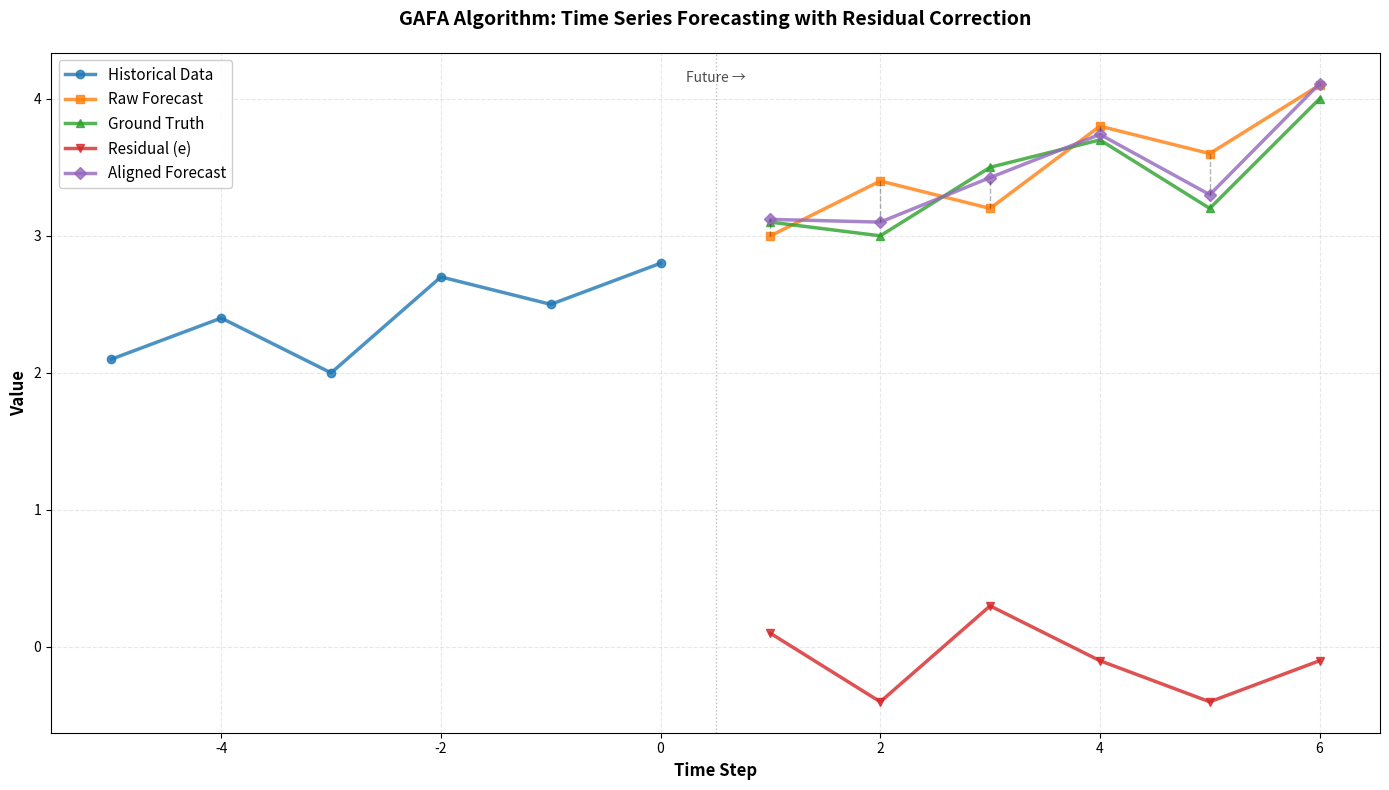
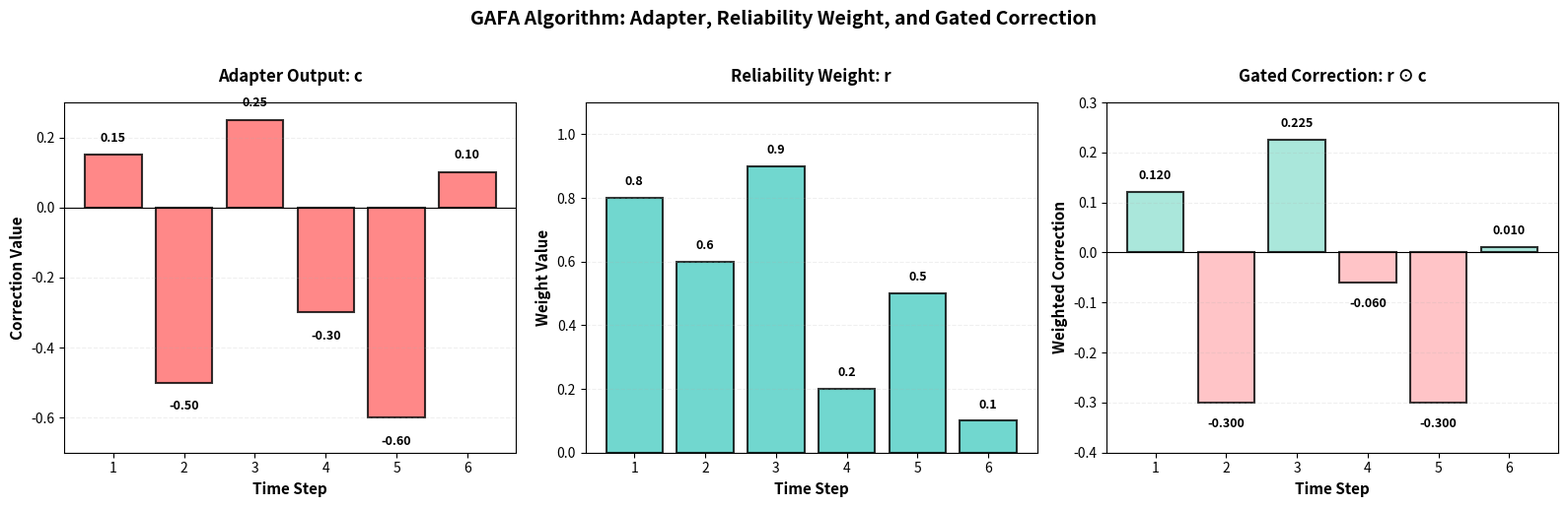
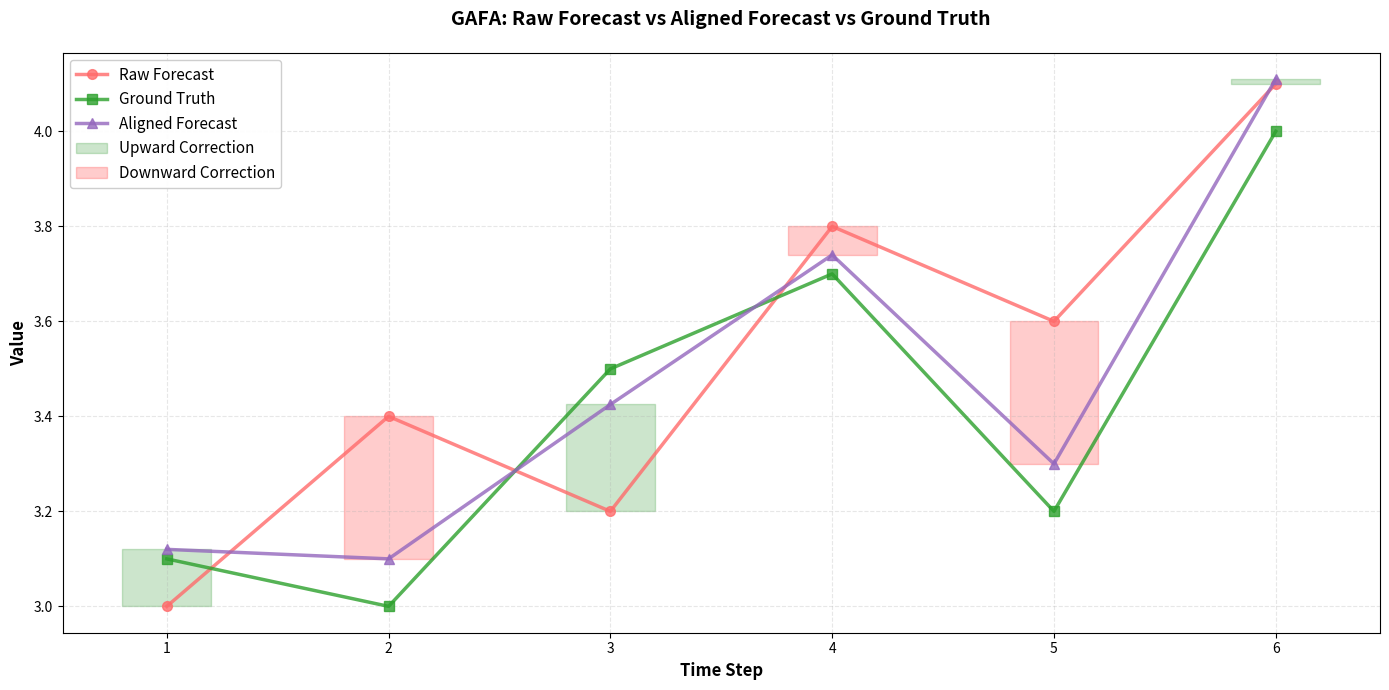

These charts were generated, in order, by the following Python code:
import matplotlib.pyplot as plt
import matplotlib.patches as mpatches
from matplotlib.patches import FancyBboxPatch
import numpy as np
import io
from pathlib import Path

# 数据来自 markdown
history = [2.1, 2.4, 2.0, 2.7, 2.5, 2.8]
x_raw = [3.0, 3.4, 3.2, 3.8, 3.6, 4.1]
x_true = [3.1, 3.0, 3.5, 3.7, 3.2, 4.0]
residual_e = [0.1, -0.4, 0.3, -0.1, -0.4, -0.1]
adapter_c = [0.15, -0.50, 0.25, -0.30, -0.60, 0.10]
reliability_r = [0.8, 0.6, 0.9, 0.2, 0.5, 0.1]
weighted_correction = [0.12, -0.30, 0.225, -0.06, -0.30, 0.01]
x_align = [3.12, 3.10, 3.425, 3.74, 3.30, 4.11]

# 时间步
steps = np.arange(1, 7)
history_steps = np.arange(-5, 1)

# ============ 第一部分：折线图 ============
fig1, ax1 = plt.subplots(figsize=(14, 8))

# 绘制历史值
ax1.plot(history_steps, history, 'o-', linewidth=2.5, markersize=6, 
         color='#1f77b4', label='Historical Data', alpha=0.8)

# 绘制原始预测
ax1.plot(steps, x_raw, 's-', linewidth=2.5, markersize=6, 
         color='#ff7f0e', label='Raw Forecast', alpha=0.8)

# 绘制真实值
ax1.plot(steps, x_true, '^-', linewidth=2.5, markersize=6, 
         color='#2ca02c', label='Ground Truth', alpha=0.8)

# 绘制残差
ax1.plot(steps, residual_e, 'v-', linewidth=2.5, markersize=6, 
         color='#d62728', label='Residual (e)', alpha=0.8)

# 绘制最终对齐预测
ax1.plot(steps, x_align, 'D-', linewidth=2.5, markersize=6, 
         color='#9467bd', label='Aligned Forecast', alpha=0.8)

# 添加虚线连接原始预测和对齐预测，显示修正部分
for i, step in enumerate(steps):
    if weighted_correction[i] != 0:
        ax1.plot([step, step], [x_raw[i], x_align[i]], 'k--', alpha=0.3, linewidth=1)

ax1.set_xlabel('Time Step', fontsize=12, fontweight='bold')
ax1.set_ylabel('Value', fontsize=12, fontweight='bold')
ax1.set_title('GAFA Algorithm: Time Series Forecasting with Residual Correction', 
              fontsize=14, fontweight='bold', pad=20)
ax1.legend(loc='upper left', fontsize=11, framealpha=0.95)
ax1.grid(True, alpha=0.3, linestyle='--')
ax1.axvline(x=0.5, color='gray', linestyle=':', alpha=0.5, linewidth=1)
ax1.text(0.5, ax1.get_ylim()[1]*0.95, 'Future →', ha='center', fontsize=10, alpha=0.7)

plt.tight_layout()
plt.savefig('gafa_timeseries_lines.svg', format='svg', dpi=300, bbox_inches='tight')
plt.savefig('gafa_timeseries_lines.png', format='png', dpi=300, bbox_inches='tight')
print("✓ Saved: gafa_timeseries_lines.svg & .png")
plt.close()

# ============ 第二部分：柱状图 ============
fig2, axes = plt.subplots(1, 3, figsize=(16, 5))

# 颜色定义
color_adapter = '#FF6B6B'      # 红色
color_reliability = '#4ECDC4'  # 青色
color_weighted = '#95E1D3'     # 浅绿色

# 1. Adapter 输出 (c)
ax = axes[0]
colors_c = [color_adapter if c >= 0 else '#FF6B6B' for c in adapter_c]
bars1 = ax.bar(steps, adapter_c, color=colors_c, alpha=0.8, edgecolor='black', linewidth=1.5)
ax.axhline(y=0, color='black', linewidth=0.8)
ax.set_xlabel('Time Step', fontsize=11, fontweight='bold')
ax.set_ylabel('Correction Value', fontsize=11, fontweight='bold')
ax.set_title('Adapter Output: c', fontsize=12, fontweight='bold', pad=15)
ax.set_ylim([-0.7, 0.3])
ax.grid(True, alpha=0.2, axis='y', linestyle='--')
ax.set_xticks(steps)

# 添加数值标签
for i, (step, val) in enumerate(zip(steps, adapter_c)):
    ax.text(step, val + (0.03 if val >= 0 else -0.05), f'{val:.2f}', 
            ha='center', va='bottom' if val >= 0 else 'top', fontsize=9, fontweight='bold')

# 2. Reliability 权重 (r)
ax = axes[1]
bars2 = ax.bar(steps, reliability_r, color=color_reliability, alpha=0.8, 
               edgecolor='black', linewidth=1.5)
ax.set_xlabel('Time Step', fontsize=11, fontweight='bold')
ax.set_ylabel('Weight Value', fontsize=11, fontweight='bold')
ax.set_title('Reliability Weight: r', fontsize=12, fontweight='bold', pad=15)
ax.set_ylim([0, 1.1])
ax.grid(True, alpha=0.2, axis='y', linestyle='--')
ax.set_xticks(steps)

# 添加数值标签
for step, val in zip(steps, reliability_r):
    ax.text(step, val + 0.03, f'{val:.1f}', ha='center', va='bottom', 
            fontsize=9, fontweight='bold')

# 3. 加权修正 (r ⊙ c)
ax = axes[2]
colors_weighted = [color_weighted if wc >= 0 else '#FFB6B9' for wc in weighted_correction]
bars3 = ax.bar(steps, weighted_correction, color=colors_weighted, alpha=0.8, 
               edgecolor='black', linewidth=1.5)
ax.axhline(y=0, color='black', linewidth=0.8)
ax.set_xlabel('Time Step', fontsize=11, fontweight='bold')
ax.set_ylabel('Weighted Correction', fontsize=11, fontweight='bold')
ax.set_title('Gated Correction: r ⊙ c', fontsize=12, fontweight='bold', pad=15)
ax.set_ylim([-0.4, 0.3])
ax.grid(True, alpha=0.2, axis='y', linestyle='--')
ax.set_xticks(steps)

# 添加数值标签
for i, (step, val) in enumerate(zip(steps, weighted_correction)):
    ax.text(step, val + (0.02 if val >= 0 else -0.03), f'{val:.3f}', 
            ha='center', va='bottom' if val >= 0 else 'top', fontsize=9, fontweight='bold')

plt.suptitle('GAFA Algorithm: Adapter, Reliability Weight, and Gated Correction', 
             fontsize=14, fontweight='bold', y=1.02)
plt.tight_layout()
plt.savefig('gafa_bars_components.svg', format='svg', dpi=300, bbox_inches='tight')
plt.savefig('gafa_bars_components.png', format='png', dpi=300, bbox_inches='tight')
print("✓ Saved: gafa_bars_components.svg & .png")
plt.close()

# ============ 第三部分：综合对比图 ============
fig3, ax = plt.subplots(figsize=(14, 7))

# 绘制原始预测和真实值
ax.plot(steps, x_raw, 'o-', linewidth=2.5, markersize=7, 
        color='#FF6B6B', label='Raw Forecast', alpha=0.8)
ax.plot(steps, x_true, 's-', linewidth=2.5, markersize=7, 
        color='#2ca02c', label='Ground Truth', alpha=0.8)
ax.plot(steps, x_align, '^-', linewidth=2.5, markersize=7, 
        color='#9467bd', label='Aligned Forecast', alpha=0.8)

# 填充修正区域
for i in range(len(steps)):
    if weighted_correction[i] > 0:
        ax.fill_between([steps[i]-0.2, steps[i]+0.2], x_raw[i], x_align[i], 
                        alpha=0.2, color='green', label='Upward Correction' if i == 0 else '')
    elif weighted_correction[i] < 0:
        ax.fill_between([steps[i]-0.2, steps[i]+0.2], x_raw[i], x_align[i], 
                        alpha=0.2, color='red', label='Downward Correction' if i == 1 else '')

ax.set_xlabel('Time Step', fontsize=12, fontweight='bold')
ax.set_ylabel('Value', fontsize=12, fontweight='bold')
ax.set_title('GAFA: Raw Forecast vs Aligned Forecast vs Ground Truth', 
             fontsize=14, fontweight='bold', pad=20)
ax.legend(loc='upper left', fontsize=11, framealpha=0.95)
ax.grid(True, alpha=0.3, linestyle='--')
ax.set_xticks(steps)

plt.tight_layout()
plt.savefig('gafa_comparison.svg', format='svg', dpi=300, bbox_inches='tight')
plt.savefig('gafa_comparison.png', format='png', dpi=300, bbox_inches='tight')
print("✓ Saved: gafa_comparison.svg & .png")
plt.close()

print("\n" + "="*60)
print("All visualizations generated successfully!")
print("="*60)
print("\nGenerated files:")
print("  1. gafa_timeseries_lines.svg/png - Time series with all components")
print("  2. gafa_bars_components.svg/png - Adapter, Reliability, Gated Correction")
print("  3. gafa_comparison.svg/png - Comparison of forecasts")
